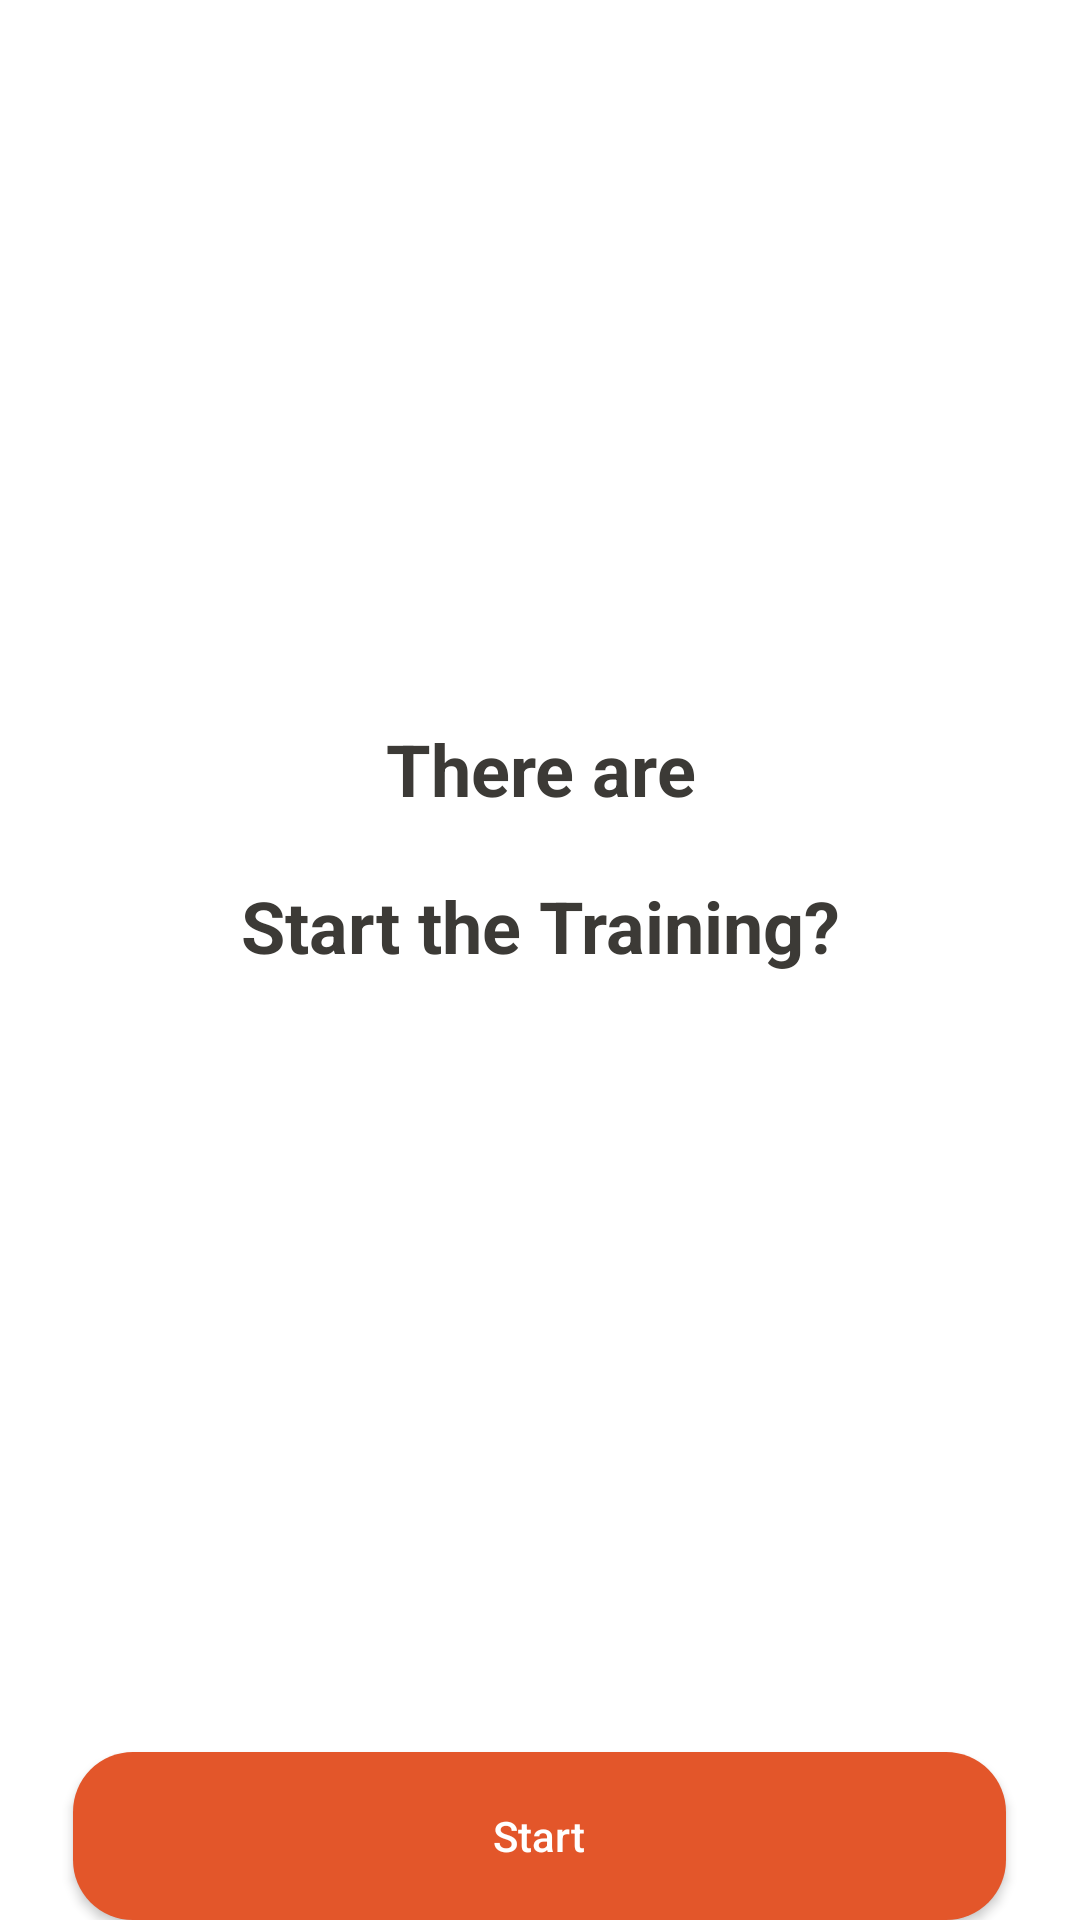

Write the Android layout XML for this screen, with the resource values it uses.
<!-- AndroidManifest.xml: application theme SplashTheme -->
<!-- res/layout/fragment_training.xml -->
<?xml version="1.0" encoding="utf-8"?>
<RelativeLayout xmlns:android="http://schemas.android.com/apk/res/android"
    xmlns:app="http://schemas.android.com/apk/res-auto"
    xmlns:tools="http://schemas.android.com/tools"
    android:layout_width="match_parent"
    android:layout_height="match_parent"
    android:background="@color/white">


    <TextView
        android:id="@+id/howManyWordsText"
        style="@style/mainText"
        android:layout_width="wrap_content"
        android:layout_height="wrap_content"
        android:layout_centerHorizontal="true"
        android:layout_marginTop="240dp"
        android:text="@string/thereAre" />

    <TextView
        android:id="@+id/startTheTrainingText"
        style="@style/mainText"
        android:layout_width="wrap_content"
        android:layout_height="wrap_content"
        android:layout_below="@id/howManyWordsText"
        android:layout_centerHorizontal="true"
        android:layout_gravity="center"
        android:layout_marginTop="20dp"
        android:text="@string/start_the_training" />

    <Button
        android:id="@+id/startBtn"
        style="@style/mainBtn"
        android:layout_width="311dp"
        android:layout_height="56dp"
        android:layout_alignParentBottom="true"
        android:layout_centerInParent="true"
        android:background="@drawable/main_btn"
        android:text="@string/start"
        app:backgroundTint="@null" />

    <androidx.constraintlayout.widget.ConstraintLayout
        android:id="@+id/timer"
        android:layout_width="wrap_content"
        android:layout_height="wrap_content"
        android:layout_above="@id/startBtn"
        android:layout_below="@id/startTheTrainingText"
        android:layout_centerHorizontal="true"
        android:visibility="invisible"
        tools:visibility="visible">

        <com.google.android.material.progressindicator.CircularProgressIndicator
            android:id="@+id/progressBar"
            android:layout_width="200dp"

            android:layout_height="200dp"
            app:indicatorSize="150dp"
            app:layout_constraintBottom_toBottomOf="parent"
            app:layout_constraintEnd_toEndOf="parent"
            app:layout_constraintStart_toStartOf="parent"
            app:layout_constraintTop_toTopOf="parent"
            app:trackCornerRadius="20dp"
            app:trackThickness="8dp" />

        <TextView
            android:id="@+id/countDown"
            style="@style/mainText"
            android:layout_width="wrap_content"
            android:layout_height="wrap_content"
            android:text="@string/_GO"
            android:textSize="70sp"
            android:textStyle="bold"
            app:layout_constraintBottom_toBottomOf="@id/progressBar"
            app:layout_constraintEnd_toEndOf="@id/progressBar"
            app:layout_constraintStart_toStartOf="@id/progressBar"
            app:layout_constraintTop_toTopOf="@id/progressBar" />
    </androidx.constraintlayout.widget.ConstraintLayout>


</RelativeLayout>
<!-- resources referenced by this layout -->
<resources>
  <color name="white">#FFFFFFFF</color>
  <!-- drawable main_btn (drawable) -->
  <?xml version="1.0" encoding="utf-8"?>
  <shape xmlns:android="http://schemas.android.com/apk/res/android"
      android:shape="rectangle">
      <corners android:radius="20dp" />
      <solid android:color="@color/primaryOrange"/>
  </shape>
  <string name="_GO">GO!</string>
  <string name="start">Start</string>
  <string name="start_the_training">Start the Training?</string>
  <string name="thereAre">There are</string>
  <style name="mainBtn">
          <item name="android:textAllCaps">false</item>
          <item name="android:textColor">@color/white</item>
          <item name="font">@font/rubik</item>
      </style>
  <style name="mainText">
          <item name="android:textSize">24sp</item>
          <item name="android:textAllCaps">false</item>
          <item name="android:gravity">center</item>
          <item name="android:textStyle">bold</item>
          <item name="android:textColor">@color/inkDark</item>
          <item name="font">@font/rubik</item>
      </style>
  <style name="SplashTheme" parent="Theme.MaterialComponents.DayNight.NoActionBar">
          <item name="android:windowBackground">@drawable/launcher_theme</item>
      </style>
  <color name="primaryOrange">#E3562A</color>
  <color name="inkDark">#3C3A36</color>
  <!-- drawable launcher_theme (drawable) -->
  <?xml version="1.0" encoding="utf-8"?>
  <layer-list xmlns:android="http://schemas.android.com/apk/res/android">
  
      <item android:drawable="@color/white" />
      <item
          android:drawable="@drawable/kid"
          android:gravity="center" />
  
  </layer-list>
  <!-- drawable kid: jpg bitmap (drawable, 47007 bytes) -->
</resources>
